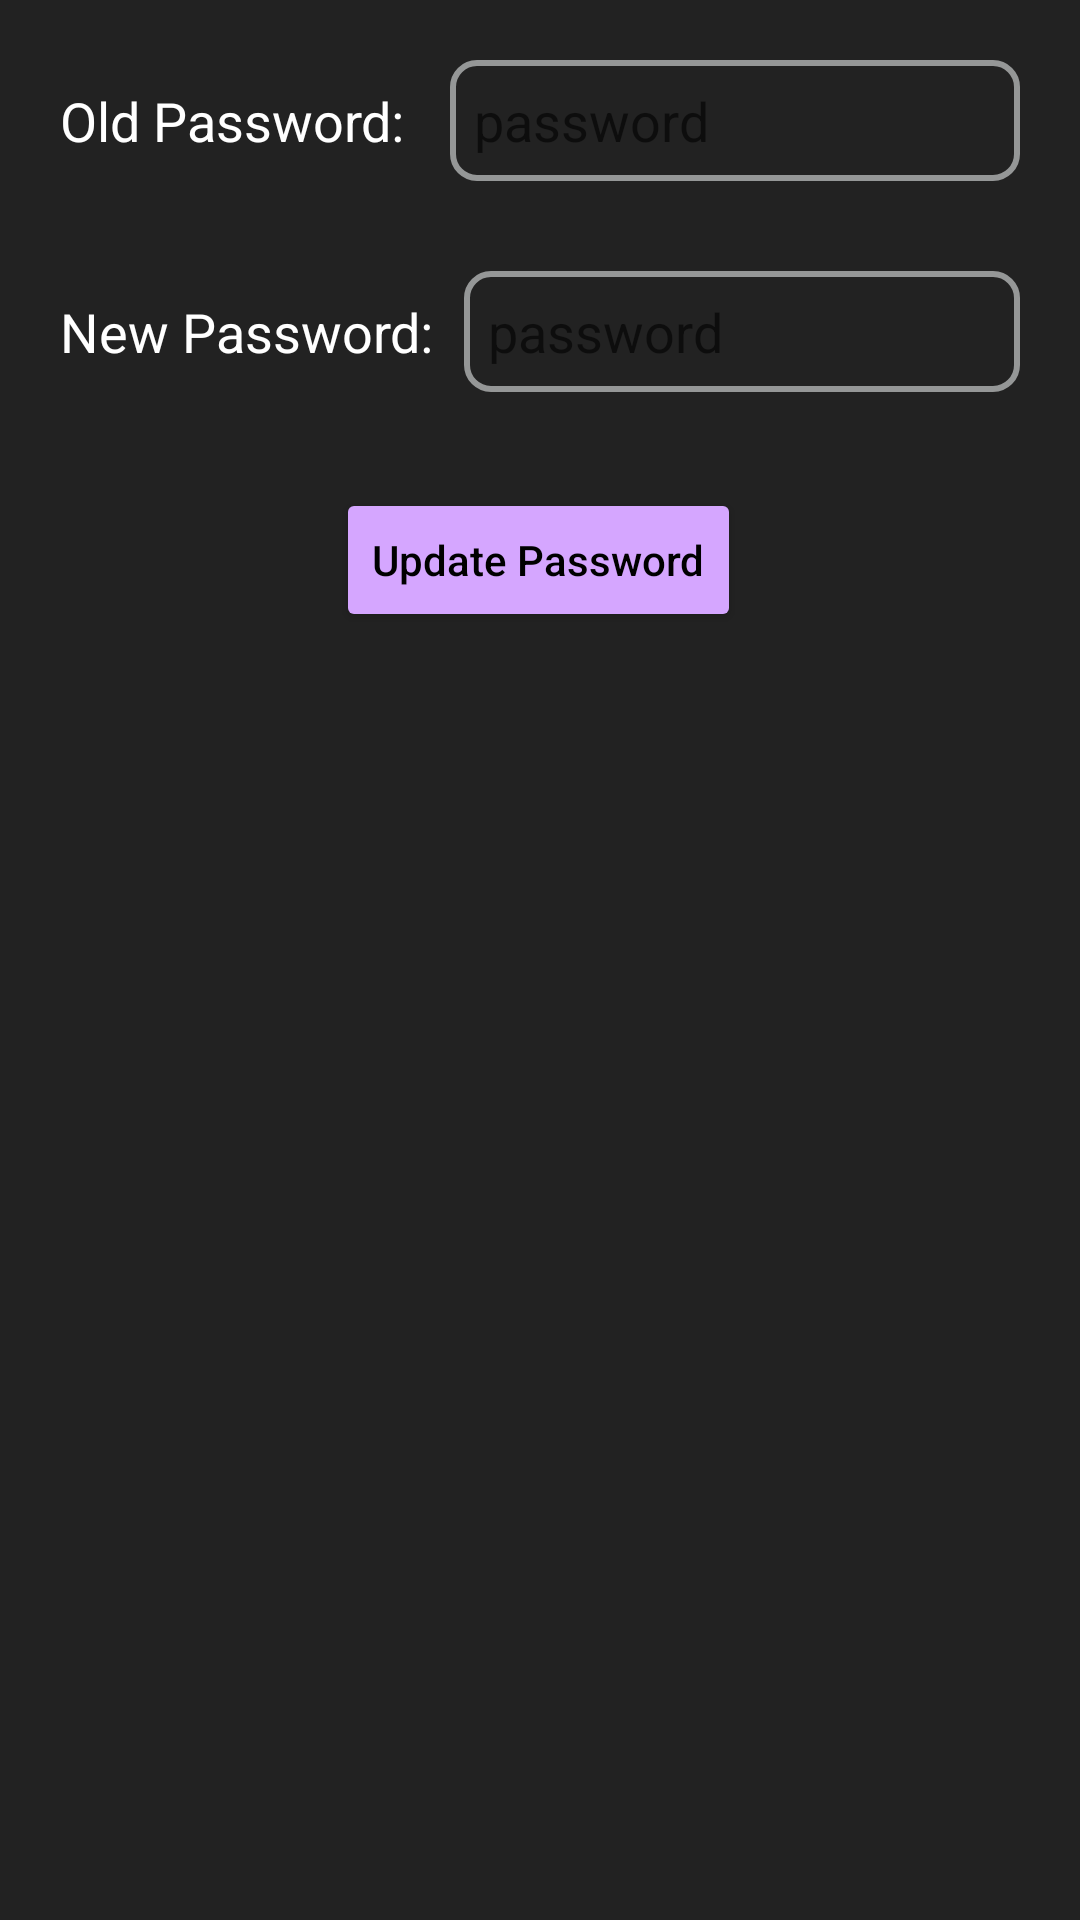

The Android layout XML behind this screen, and the referenced resources:
<!-- AndroidManifest.xml: application theme Theme.Cookify -->
<!-- res/layout/activity_update_password.xml -->
<?xml version="1.0" encoding="utf-8"?>
<androidx.constraintlayout.widget.ConstraintLayout xmlns:android="http://schemas.android.com/apk/res/android"
    xmlns:app="http://schemas.android.com/apk/res-auto"
    xmlns:tools="http://schemas.android.com/tools"
    android:layout_width="match_parent"
    android:layout_height="match_parent"
    android:padding="20dp"
    android:id="@+id/main"
    android:background="#222222">

    
    <LinearLayout
        android:id="@+id/linearLayoutOldPass"
        android:layout_width="match_parent"
        android:layout_height="wrap_content"
        android:orientation="horizontal"
        android:gravity="center_vertical"
        android:layout_marginBottom="15dp"
        app:layout_constraintTop_toTopOf="parent"
        app:layout_constraintStart_toStartOf="parent"
        app:layout_constraintEnd_toEndOf="parent">

        <TextView
            android:id="@+id/textViewOldPass"
            android:layout_width="wrap_content"
            android:layout_height="wrap_content"
            android:text="Old Password:"
            android:textSize="18sp"
            android:textColor="@android:color/white"
            android:paddingEnd="10dp"
            android:gravity="center_vertical" />

        <EditText
            android:id="@+id/et_old_password"
            android:layout_width="0dp"
            android:layout_height="wrap_content"
            android:layout_marginLeft="5dp"
            android:layout_weight="1"
            android:background="@drawable/white_border"
            android:hint="password"
            android:inputType="textPassword"
            android:padding="8dp"
            android:textColor="#FFFFFF" />
    </LinearLayout>

    
    <LinearLayout
        android:id="@+id/linearLayoutNewPass"
        android:layout_width="match_parent"
        android:layout_height="wrap_content"
        android:layout_marginTop="30dp"
        android:gravity="center_vertical"
        android:orientation="horizontal"
        app:layout_constraintEnd_toEndOf="parent"
        app:layout_constraintStart_toStartOf="parent"
        app:layout_constraintTop_toBottomOf="@+id/linearLayoutOldPass">

        <TextView
            android:id="@+id/textViewNewPass"
            android:layout_width="wrap_content"
            android:layout_height="wrap_content"
            android:gravity="center_vertical"
            android:paddingEnd="10dp"
            android:text="New Password:"
            android:textColor="@android:color/white"
            android:textSize="18sp" />

        <EditText
            android:id="@+id/et_new_password"
            android:layout_width="0dp"
            android:layout_height="wrap_content"
            android:layout_weight="1"
            android:background="@drawable/white_border"
            android:hint="password"
            android:inputType="textPassword"
            android:padding="8dp"
            android:textColor="@android:color/white" />
    </LinearLayout>

    

    <Button
        android:id="@+id/btn_submit_password"
        android:layout_width="wrap_content"
        android:layout_height="wrap_content"
        android:layout_marginTop="32dp"
        android:backgroundTint="#D5A6FF"
        android:padding="12dp"
        android:text="Update Password"
        android:textAllCaps="false"
        android:textColor="@android:color/black"
        app:layout_constraintEnd_toEndOf="parent"
        app:layout_constraintHorizontal_bias="0.497"
        app:layout_constraintStart_toStartOf="parent"
        app:layout_constraintTop_toBottomOf="@+id/linearLayoutNewPass" />

</androidx.constraintlayout.widget.ConstraintLayout>
<!-- resources referenced by this layout -->
<resources>
  <!-- drawable white_border (drawable) -->
  <?xml version="1.0" encoding="utf-8"?>
      <shape xmlns:android="http://schemas.android.com/apk/res/android">
          <solid android:color="#00000000" /> 
          <stroke
              android:width="2dp"
              android:color="#959797" /> 
          <corners android:radius="8dp" /> 
      </shape>
  <style name="Theme.Cookify" parent="Theme.MaterialComponents.DayNight.DarkActionBar">
          
          <item name="colorPrimary">@color/purple_500</item>
          <item name="colorPrimaryVariant">@color/purple_700</item>
          <item name="colorOnPrimary">@color/white</item>
          
          <item name="colorSecondary">@color/teal_200</item>
          <item name="colorSecondaryVariant">@color/teal_700</item>
          <item name="colorOnSecondary">@color/black</item>
          
          <item name="android:statusBarColor">?attr/colorPrimaryVariant</item>
          
      </style>
  <color name="purple_500">#FF6200EE</color>
  <color name="purple_700">#FF3700B3</color>
  <color name="white">#FFFFFFFF</color>
  <color name="teal_200">#FF03DAC5</color>
  <color name="teal_700">#FF018786</color>
  <color name="black">#FF000000</color>
</resources>
